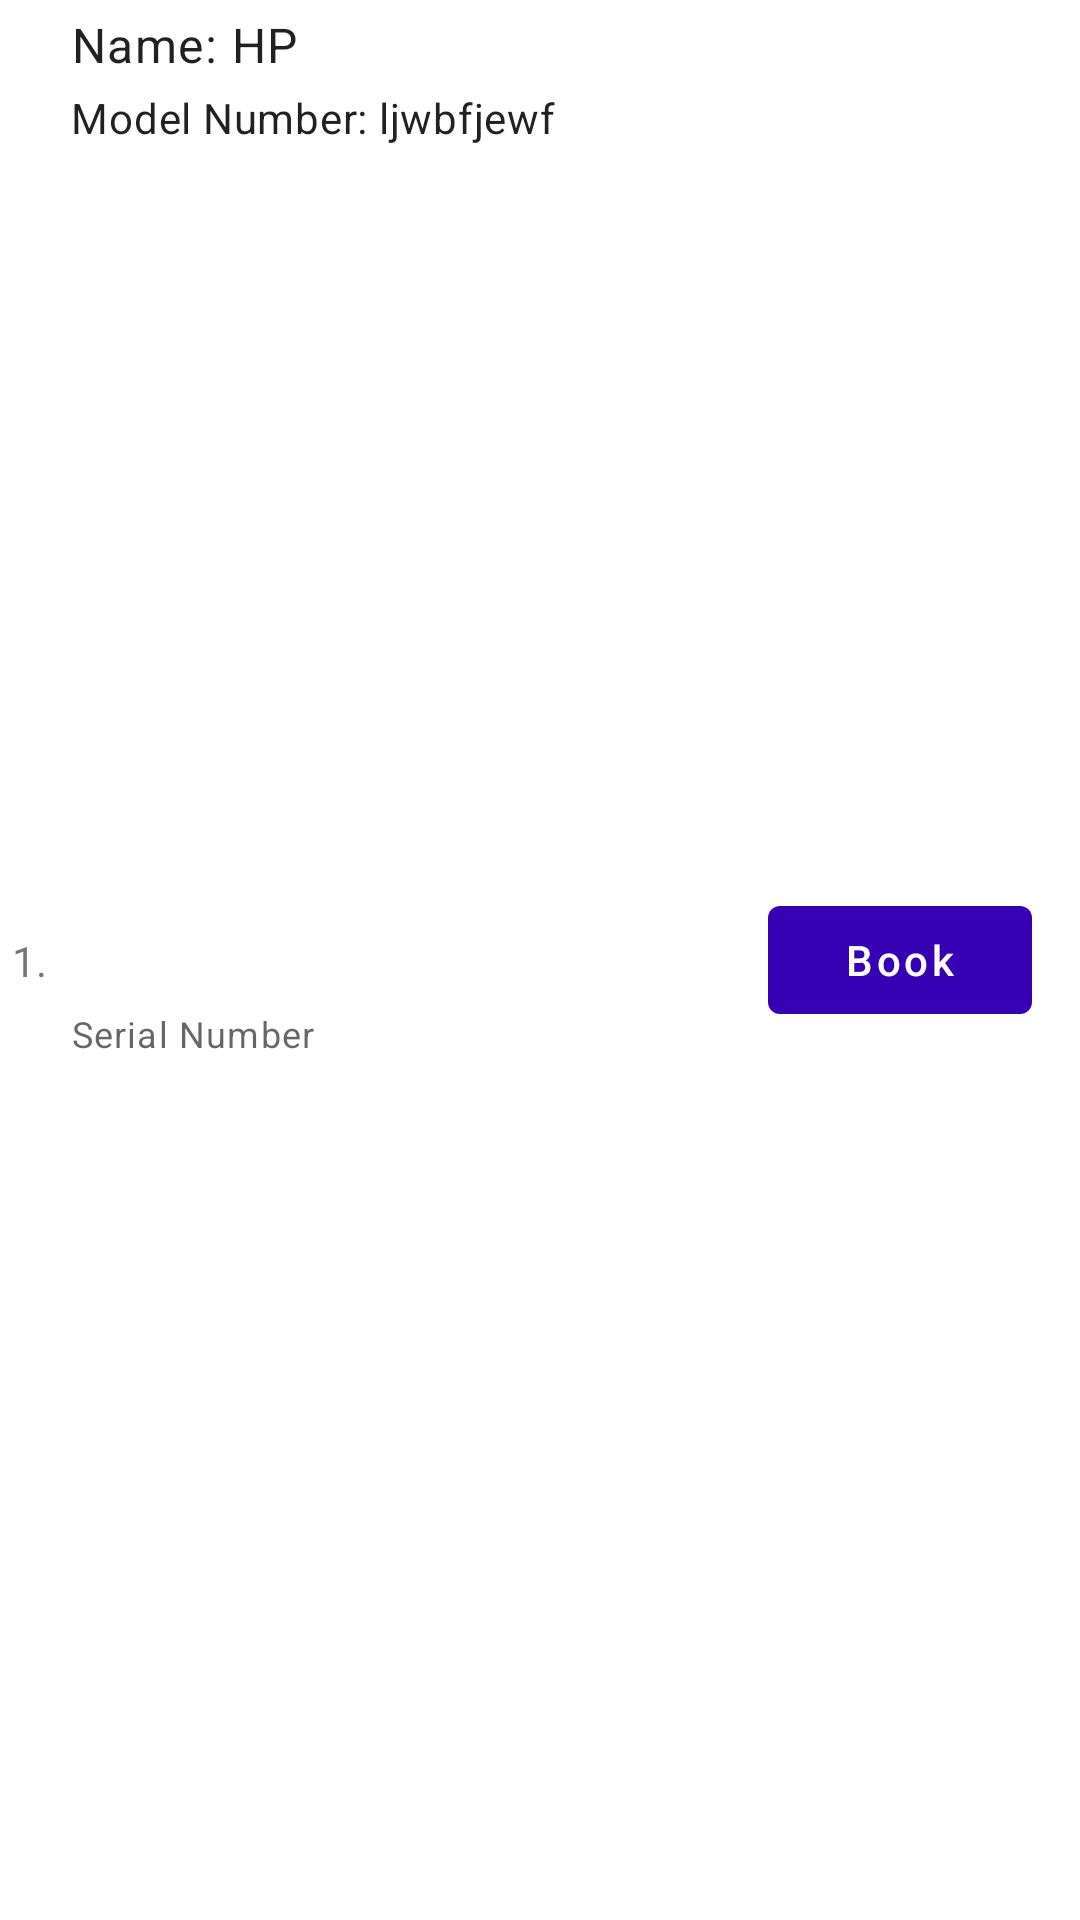

Layout XML and referenced resources for this Android screen:
<!-- AndroidManifest.xml: application theme AppTheme -->
<!-- res/layout/computer_item.xml -->
<?xml version="1.0" encoding="utf-8"?>
<androidx.constraintlayout.widget.ConstraintLayout xmlns:android="http://schemas.android.com/apk/res/android"
    android:id="@+id/rootLayout"
    android:layout_width="match_parent"
    android:layout_height="wrap_content"
    android:layout_marginTop="4dp"
    android:layout_marginBottom="2dp"
    xmlns:app="http://schemas.android.com/apk/res-auto">

    <TextView
        android:id="@+id/itemNumber"
        android:layout_width="wrap_content"
        android:layout_height="wrap_content"
        android:text="1."
        app:layout_constraintTop_toTopOf="parent"
        app:layout_constraintBottom_toBottomOf="parent"
        app:layout_constraintStart_toStartOf="parent"
        android:layout_marginStart="4dp"
        />

    <com.google.android.material.textview.MaterialTextView
        android:id="@+id/computerName"
        android:layout_width="wrap_content"
        android:layout_height="wrap_content"
        app:layout_constraintTop_toTopOf="parent"
        android:layout_marginTop="4dp"
        android:layout_marginStart="8dp"
        app:layout_constraintStart_toEndOf="@id/itemNumber"
        android:text="Name: HP"
        android:textAppearance="@style/TextAppearance.MaterialComponents.Body1"
        />

    <com.google.android.material.textview.MaterialTextView
        android:id="@+id/computerModel"
        android:layout_width="wrap_content"
        android:layout_height="wrap_content"
        app:layout_constraintTop_toBottomOf="@id/computerName"
        app:layout_constraintStart_toStartOf="@id/computerName"
        android:layout_marginTop="4dp"
        android:text="Model Number: ljwbfjewf"
        android:textAppearance="@style/TextAppearance.MaterialComponents.Body2"
        />

    <com.google.android.material.textview.MaterialTextView
        android:id="@+id/serialNo"
        android:layout_width="wrap_content"
        android:layout_height="wrap_content"
        app:layout_constraintTop_toBottomOf="@id/computerModel"
        app:layout_constraintStart_toStartOf="@id/computerModel"
        android:text="Serial Number"
        android:layout_marginTop="4dp"
        app:layout_constraintBottom_toBottomOf="parent"
        android:layout_marginBottom="4dp"
        android:textAppearance="@style/TextAppearance.MaterialComponents.Caption"
        />

    <com.google.android.material.button.MaterialButton
        android:id="@+id/bookButton"
        android:layout_width="wrap_content"
        android:layout_height="wrap_content"
        app:layout_constraintTop_toTopOf="parent"
        app:layout_constraintBottom_toBottomOf="parent"
        android:layout_marginTop="4dp"
        android:layout_marginBottom="4dp"
        app:layout_constraintEnd_toEndOf="parent"
        android:layout_marginEnd="16dp"
        android:text="Book"
        android:textAllCaps="false"
        app:backgroundTint="@color/colorPrimaryDark"
        />

</androidx.constraintlayout.widget.ConstraintLayout>
<!-- resources referenced by this layout -->
<resources>
  <style name="AppTheme" parent="Theme.MaterialComponents.Light.NoActionBar">
          
          <item name="colorPrimary">@color/colorPrimary</item>
          <item name="colorPrimaryDark">@color/colorPrimaryDark</item>
          <item name="colorAccent">@color/colorAccent</item>
      </style>
  <!-- not gathered from this repository: default colours our renderer supplied (Android Studio template values) -->
  <color name="colorPrimary">#FF6200EE</color>
  <color name="colorPrimaryDark">#FF3700B3</color>
  <color name="colorAccent">#FF03DAC5</color>
</resources>
